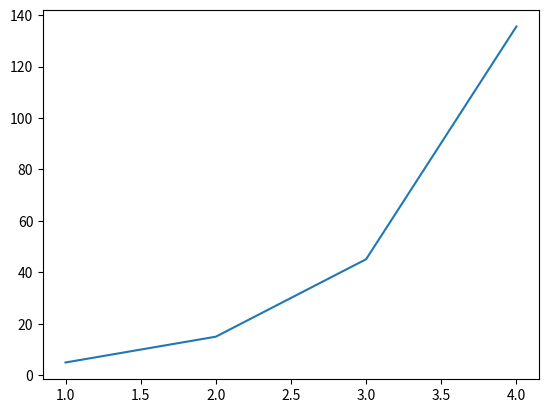

This chart was generated by the following Python code:
from scipy.integrate import odeint
import numpy as np
import matplotlib.pyplot as plt






t = np.arange(1,5,1);

def repSpeed(m, t):
    return k * m

k = 1.1

m0 = 5   #int(input("Начальное количество: "))
solve_Bi = odeint(repSpeed, m0, t)

plt.plot(t, solve_Bi[:,0], label='Размножение бактерий')
plt.show()
#print(solve_Bi)
